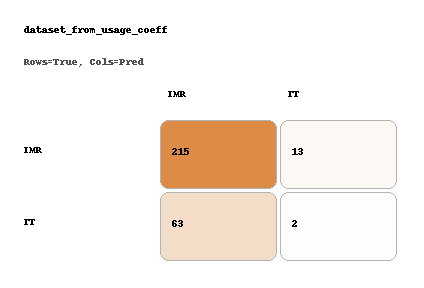

The data file committed next to this chart (first rows):
, IMR, TT
IMR, 215, 13
TT, 63, 2
